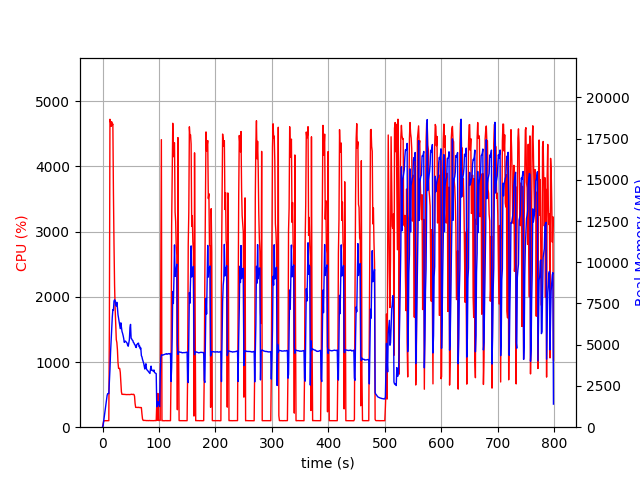

Data behind this chart, as committed beside it:
elapsed_time, nproc, cpu, mem_real, mem_virtual
4.00543212890625e-05, 1, 0.0, 8.074, 3185
1.007, 1, 47.6, 107, 781.7
2.015, 1, 100.2, 369.0, 1902
3.023, 1, 99.2, 611, 3182
4.031, 1, 100.2, 877, 3182
5.04, 1, 100.1, 1106, 5748
6.049, 1, 99.1, 1378, 5748
7.057, 1, 100.2, 1644, 5748
8.069, 1, 99.8, 1922, 5748
9.08, 1, 99.8, 2036, 5236
10.09, 1, 100.0, 2036, 5236
11.1, 1, 100.1, 2036, 5236
12.11, 1, 1574, 2760, 9831
13.13, 1, 4723, 3508, 10720
14.16, 1, 4681, 4519, 11796
15.18, 1, 4615, 5178, 12537
16.21, 1, 4685, 5947, 13394
17.24, 1, 4633, 6662, 14175
18.26, 1, 4650, 7127, 14778
19.28, 1, 3603, 7081, 14880
20.29, 1, 2809, 7648, 15614
21.3, 1, 2177, 7728, 15806
22.31, 1, 1823, 7677, 16176
23.33, 1, 1560, 7482, 16276
24.33, 1, 1344, 7348, 16496
25.35, 1, 1299, 7575, 16848
26.36, 1, 1188, 7243, 16920
27.37, 1, 992.0, 6821, 16976
28.38, 1, 901.7, 6605, 16976
29.39, 1, 902.5, 6381, 16976
30.4, 1, 901.2, 6209, 16976
31.41, 1, 840.8, 5973, 16976
32.42, 1, 689.7, 6328, 17424
33.42, 1, 542.1, 6087, 17772
34.43, 1, 503.3, 5808, 17900
35.44, 1, 504.5, 5695, 17900
36.45, 1, 505.2, 5554, 17900
37.46, 1, 502.3, 5385, 17900
38.47, 1, 504.1, 5143, 17900
39.48, 1, 501.9, 5192, 17900
40.49, 1, 502.3, 5222, 17900
41.49, 1, 500.2, 5180, 17900
42.5, 1, 500.5, 5143, 17900
43.51, 1, 500.6, 5094, 17900
44.52, 1, 501.3, 4955, 17900
45.53, 1, 502.1, 4910, 17900
46.54, 1, 501.0, 5120, 17900
47.55, 1, 499.8, 5315, 17900
48.55, 1, 500.7, 6019, 18092
49.56, 1, 499.9, 6233, 18316
50.57, 1, 503.2, 5399, 18316
51.58, 1, 505.8, 5355, 18316
52.6, 1, 502.7, 5283, 18316
53.61, 1, 501.9, 5255, 18316
54.62, 1, 504.7, 5139, 18316
55.63, 1, 502.4, 5109, 18316
56.64, 1, 476.2, 5011, 18316
57.65, 1, 363.1, 4991, 18316
58.66, 1, 303.9, 4864, 18316
59.67, 1, 304.4, 4827, 18316
... 728 more rows
